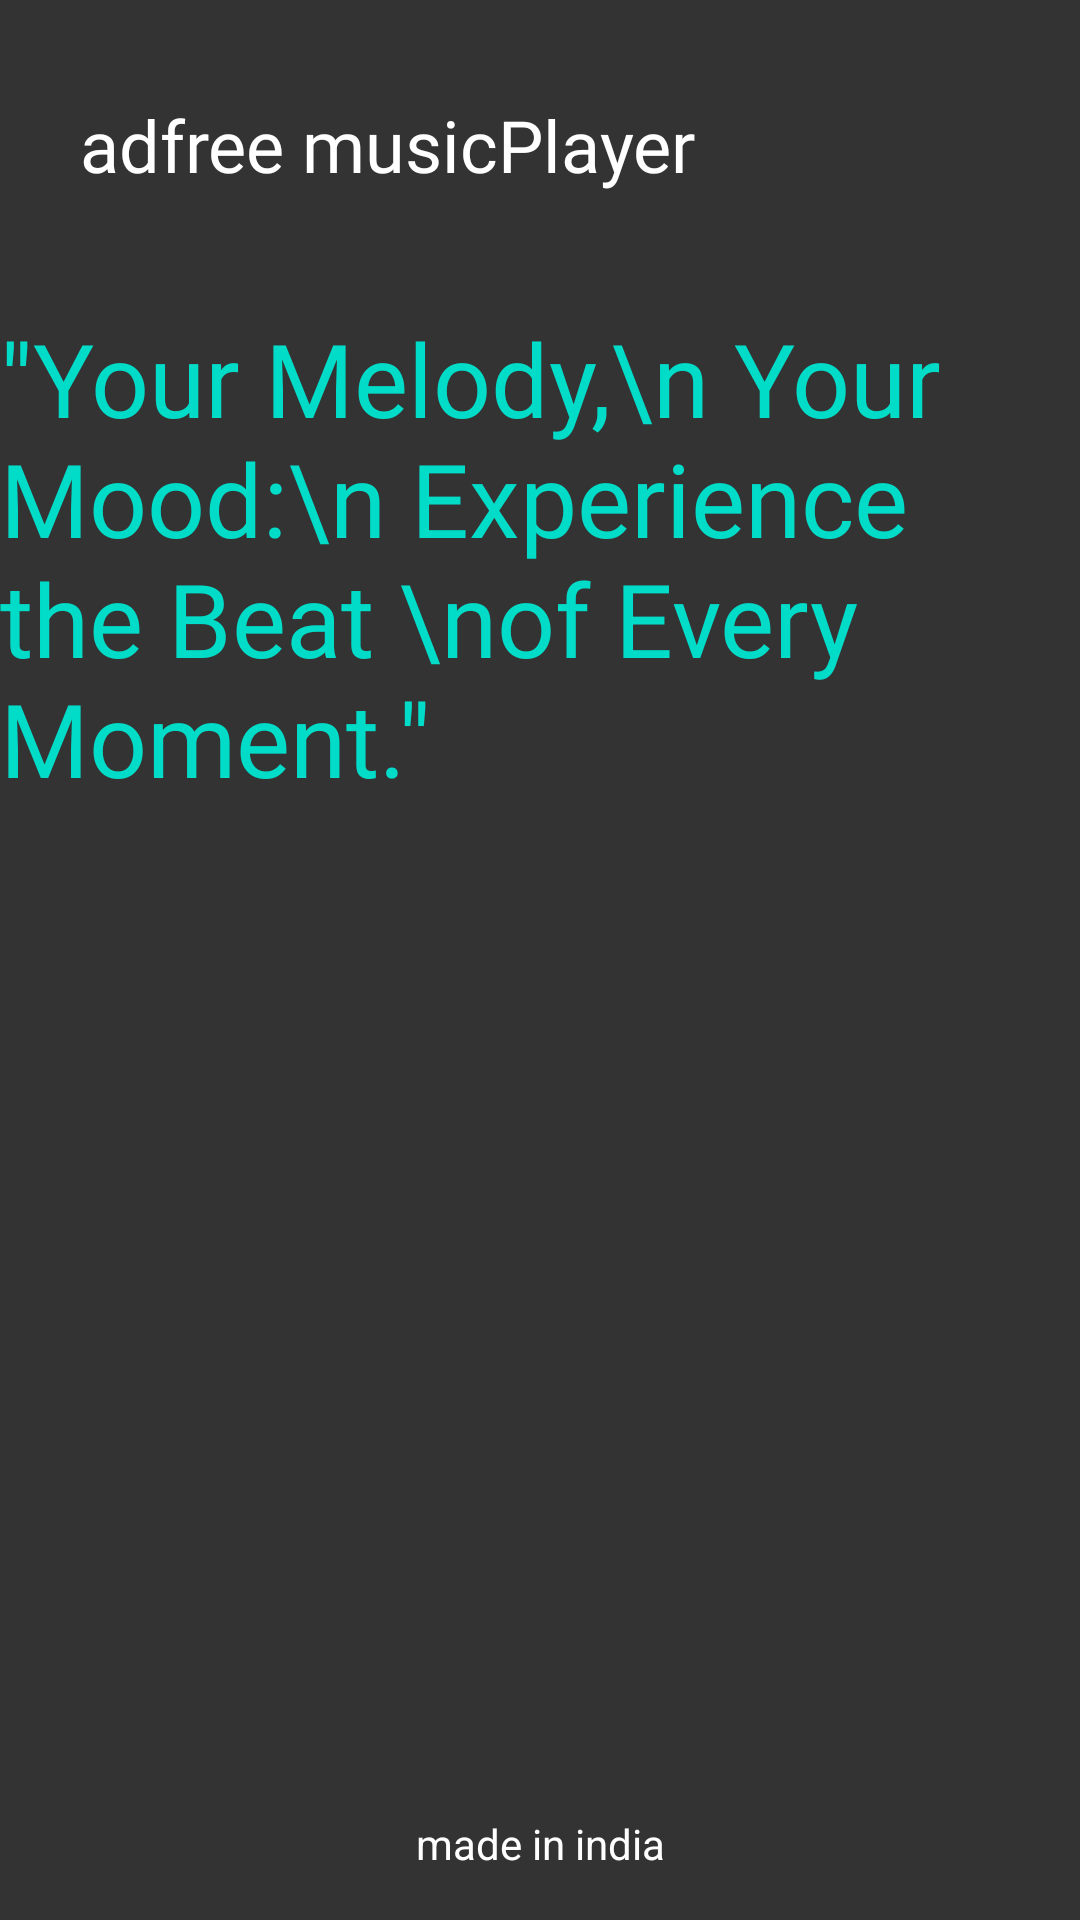

Android layout source for this screen:
<!-- AndroidManifest.xml: application theme Theme.MusicPlayerzx -->
<!-- res/layout/activity_splash.xml -->
<?xml version="1.0" encoding="utf-8"?>
<androidx.constraintlayout.widget.ConstraintLayout xmlns:android="http://schemas.android.com/apk/res/android"
    xmlns:app="http://schemas.android.com/apk/res-auto"
    xmlns:tools="http://schemas.android.com/tools"
    android:id="@+id/main"
    android:layout_width="match_parent"
    android:layout_height="match_parent"
    android:background="@color/DarkGray"
    tools:context=".Splash">

    <ImageView
        android:id="@+id/imageView7"
        android:layout_width="wrap_content"
        android:layout_height="wrap_content"
        android:scaleType="centerCrop"
        app:layout_constraintBottom_toBottomOf="parent"
        app:layout_constraintEnd_toEndOf="parent"
        app:layout_constraintStart_toStartOf="parent"
        app:layout_constraintTop_toTopOf="parent"
        app:srcCompat="@drawable/log" />

    <ImageView
        android:id="@+id/imageView"
        android:layout_width="60dp"
        android:layout_height="60dp"
        android:layout_marginTop="372dp"
        android:elevation="10dp"
        android:src="@drawable/musicplayer"
        app:layout_constraintEnd_toEndOf="parent"
        app:layout_constraintHorizontal_bias="0.498"
        app:layout_constraintStart_toStartOf="parent"
        app:layout_constraintTop_toTopOf="parent" />

    <TextView
        android:id="@+id/textView3"
        android:layout_width="wrap_content"
        android:layout_height="wrap_content"
        android:layout_marginBottom="16dp"
        android:text="made in india"
        android:textColor="@color/white"
        app:layout_constraintBottom_toBottomOf="parent"
        app:layout_constraintEnd_toEndOf="parent"
        app:layout_constraintStart_toStartOf="parent" />

    <TextView
        android:id="@+id/textView4"
        android:layout_width="wrap_content"
        android:layout_height="wrap_content"
        android:fontFamily="@font/ceviche_one"
        android:text="&quot;Your Melody,\n Your Mood:\n Experience the Beat \nof Every Moment.&quot;"
        android:textColor="@color/bottom_nav_icon_text_color"
        android:textSize="34sp"
        app:layout_constraintBottom_toTopOf="@+id/imageView"
        app:layout_constraintEnd_toEndOf="parent"
        app:layout_constraintHorizontal_bias="0.557"
        app:layout_constraintStart_toStartOf="parent"
        app:layout_constraintTop_toTopOf="parent" />

    <TextView
        android:id="@+id/textView5"
        android:layout_width="wrap_content"
        android:layout_height="wrap_content"
        android:fontFamily="@font/acme"
        android:text="adfree musicPlayer"
        android:textColor="@color/white"
        android:textSize="24sp"
        app:layout_constraintBottom_toTopOf="@+id/textView4"
        app:layout_constraintEnd_toEndOf="parent"
        app:layout_constraintHorizontal_bias="0.173"
        app:layout_constraintStart_toStartOf="parent"
        app:layout_constraintTop_toTopOf="parent"
        app:layout_constraintVertical_bias="0.451" />

</androidx.constraintlayout.widget.ConstraintLayout>
<!-- resources referenced by this layout -->
<resources>
  <color name="DarkGray">#333333</color>
  <color name="bottom_nav_icon_text_color">#01DCC9</color>
  <color name="white">#FFFFFFFF</color>
  <style name="Theme.MusicPlayerzx" parent="Base.Theme.MusicPlayerzx" />
  <style name="Base.Theme.MusicPlayerzx" parent="Theme.Material3.DayNight.NoActionBar">
          
          
      </style>
</resources>
